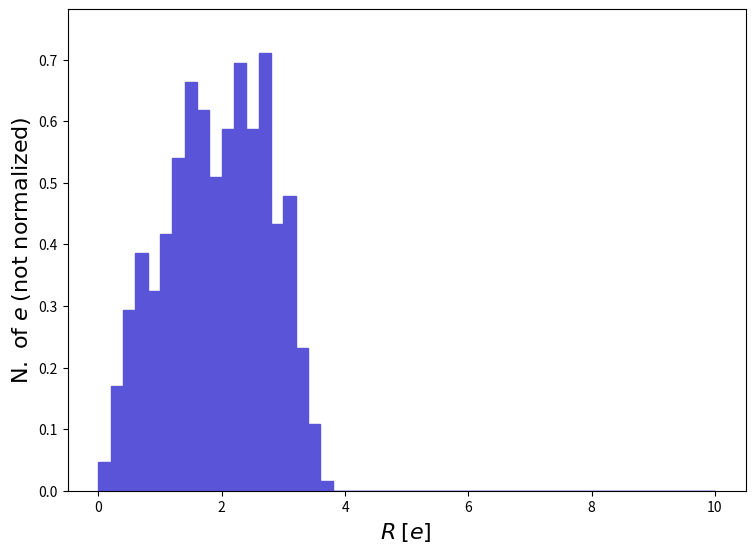

Write the Python code that produced this figure. (Note: this script raises an exception after producing the figure.)
def selection_24():

    # Library import
    import numpy
    import matplotlib
    import matplotlib.pyplot   as plt
    import matplotlib.gridspec as gridspec

    # Library version
    matplotlib_version = matplotlib.__version__
    numpy_version      = numpy.__version__

    # Histo binning
    xBinning = numpy.linspace(0.0,10.0,51,endpoint=True)

    # Creating data sequence: middle of each bin
    xData = numpy.array([0.1,0.30000000000000004,0.5,0.7000000000000001,0.9,1.1,1.3,1.5,1.7000000000000002,1.9000000000000001,2.1,2.3000000000000003,2.5,2.7,2.9000000000000004,3.1,3.3000000000000003,3.5,3.7,3.9000000000000004,4.1000000000000005,4.3,4.5,4.7,4.9,5.1000000000000005,5.300000000000001,5.5,5.7,5.9,6.1000000000000005,6.300000000000001,6.5,6.7,6.9,7.1000000000000005,7.300000000000001,7.5,7.7,7.9,8.1,8.3,8.5,8.700000000000001,8.9,9.1,9.3,9.5,9.700000000000001,9.9])

    # Creating weights for histo: y25_R_0
    y25_R_0_weights = numpy.array([0.04634349,0.1699261,0.2935088,0.3861957,0.3244044,0.4170914,0.540674,0.6642567,0.6179132,0.5097784,0.5870175,0.6951523,0.5870175,0.7106002,0.4325392,0.4788827,0.2317174,0.1081348,0.01544783,0.0,0.0,0.0,0.0,0.0,0.0,0.0,0.0,0.0,0.0,0.0,0.0,0.0,0.0,0.0,0.0,0.0,0.0,0.0,0.0,0.0,0.0,0.0,0.0,0.0,0.0,0.0,0.0,0.0,0.0,0.0])

    # Creating a new Canvas
    fig   = plt.figure(figsize=(8.75,6.25),dpi=80)
    frame = gridspec.GridSpec(1,1)
    pad   = fig.add_subplot(frame[0])

    # Creating a new Stack
    pad.hist(x=xData, bins=xBinning, weights=y25_R_0_weights,\
             label="$testset$", histtype="stepfilled", rwidth=1.0,\
             color="#5954d8", edgecolor="#5954d8", linewidth=1, linestyle="solid",\
             bottom=None, cumulative=False, density=False, align="mid", orientation="vertical")


    # Axis
    plt.rc('text',usetex=False)
    plt.xlabel(r"$R$ $[ e ]$ ",\
               fontsize=16,color="black")
    plt.ylabel(r"$\mathrm{N.}\ \mathrm{of}\ e$ $(\mathrm{not}\ \mathrm{normalized})$",\
               fontsize=16,color="black")

    # Boundary of y-axis
    ymax=(y25_R_0_weights).max()*1.1
    ymin=0 # linear scale
    #ymin=min([x for x in (y25_R_0_weights) if x])/100. # log scale
    plt.gca().set_ylim(ymin,ymax)

    # Log/Linear scale for X-axis
    plt.gca().set_xscale("linear")
    #plt.gca().set_xscale("log",nonpositive="clip")

    # Log/Linear scale for Y-axis
    plt.gca().set_yscale("linear")
    #plt.gca().set_yscale("log",nonpositive="clip")

    # Saving the image
    plt.savefig('../../HTML/MadAnalysis5job_0/selection_24.png')
    plt.savefig('../../PDF/MadAnalysis5job_0/selection_24.png')
    plt.savefig('../../DVI/MadAnalysis5job_0/selection_24.eps')

# Running!
if __name__ == '__main__':
    selection_24()
